Photos from the image-classification dataset "data" in the GitHub repository uwenayoallain/alu-mlp-summative. Its 5 classes are: cercospora leaf spot, healthy, leaf miner, phoma leaf disease, coffee leaf rust.

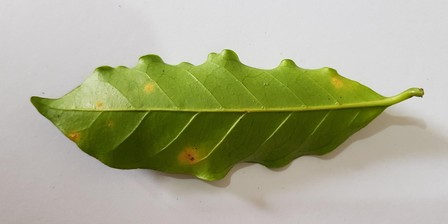
Label: coffee leaf rust

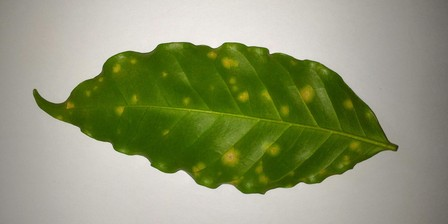
Label: coffee leaf rust

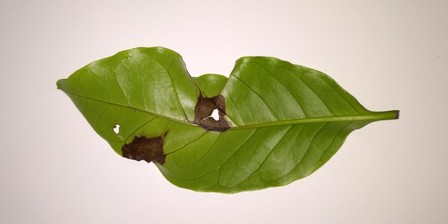
Label: phoma leaf disease

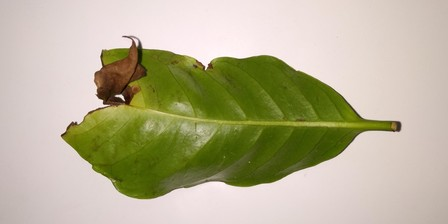
Label: phoma leaf disease

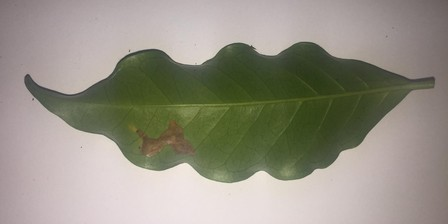
Label: leaf miner

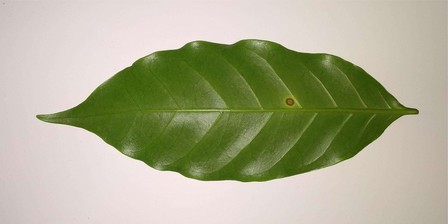
Label: cercospora leaf spot
